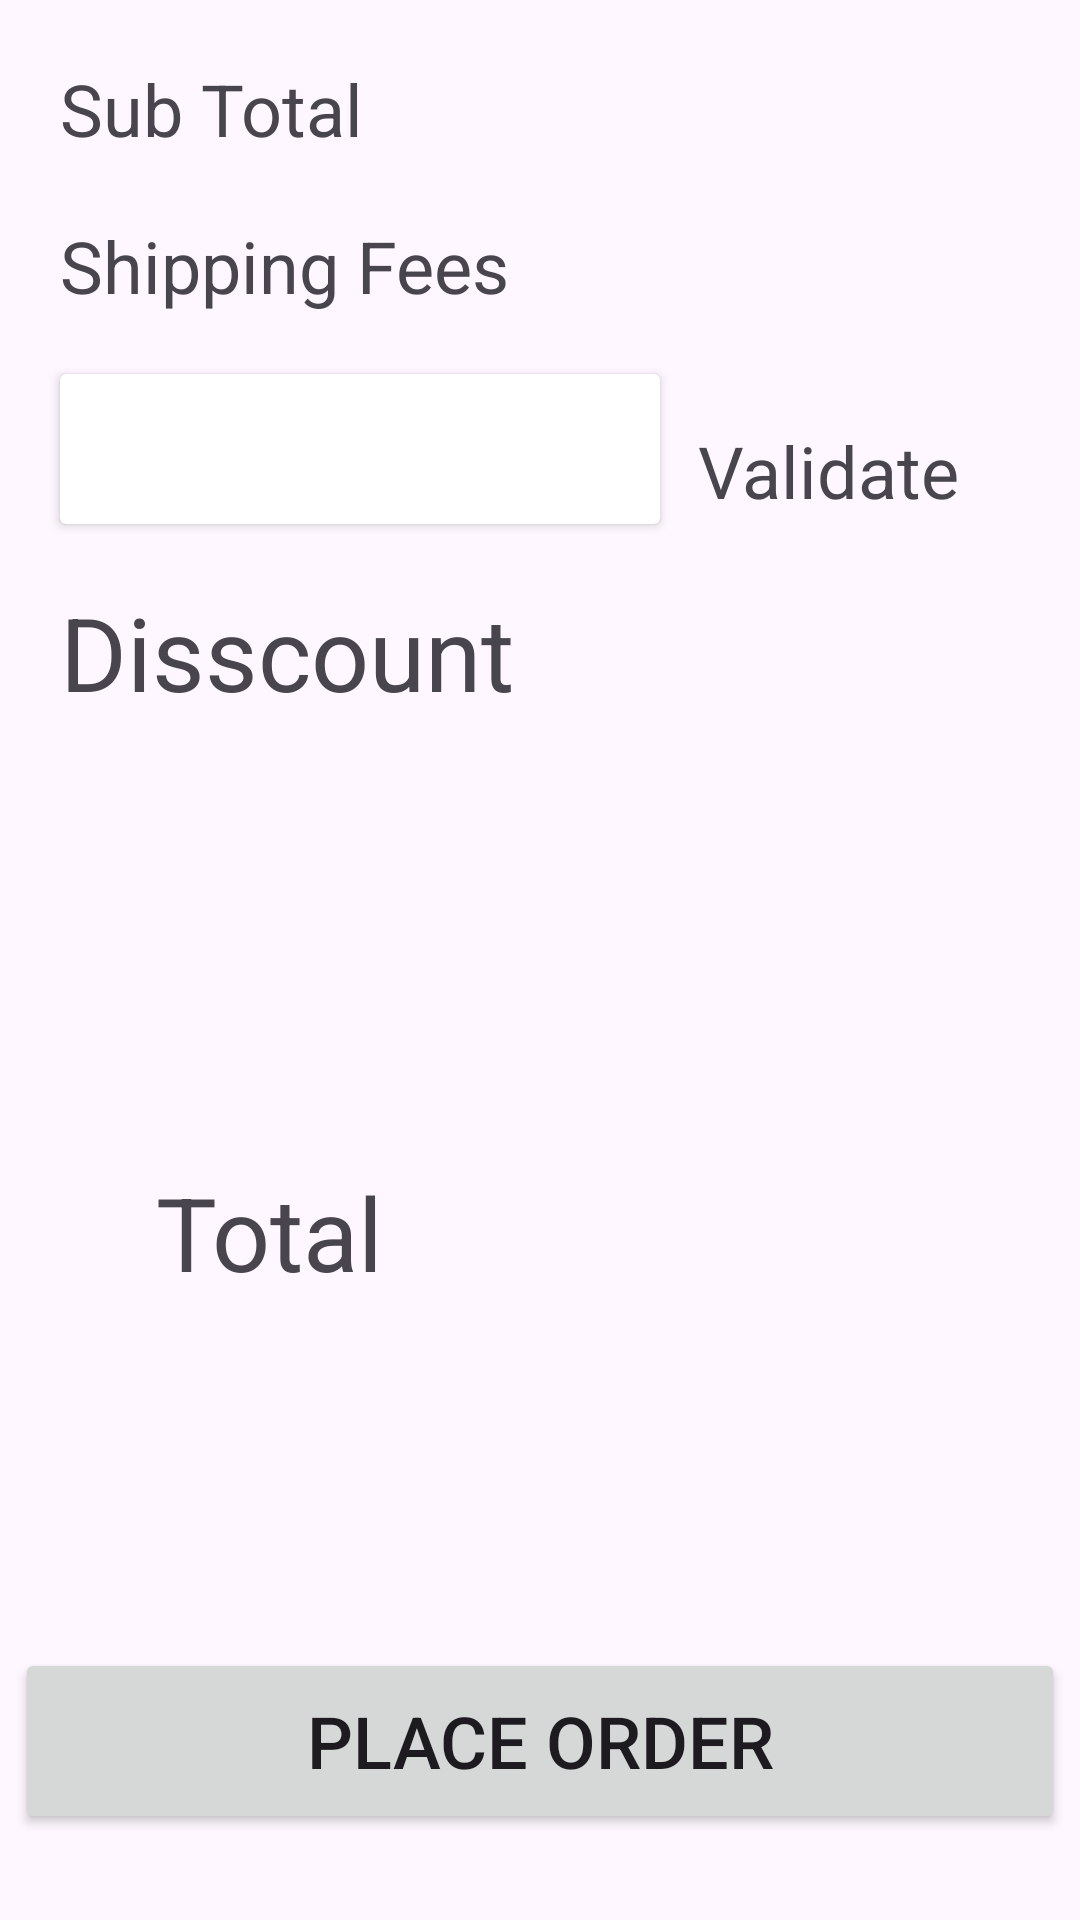

This screen was rendered from an Android layout file. Write that file and the resources it references.
<!-- AndroidManifest.xml: application theme Theme.MCommerce -->
<!-- res/layout/fragment_placed_order.xml -->
<?xml version="1.0" encoding="utf-8"?>
<androidx.constraintlayout.widget.ConstraintLayout xmlns:android="http://schemas.android.com/apk/res/android"
    xmlns:app="http://schemas.android.com/apk/res-auto"
    xmlns:tools="http://schemas.android.com/tools"
    android:id="@+id/validateid"
    android:layout_width="match_parent"
    android:layout_height="match_parent"
    tools:context=".ui.placedOrder.view.PlacedOrderFragment">

    <TextView
        android:id="@+id/id"
        android:layout_width="wrap_content"
        android:layout_height="wrap_content"
        android:layout_marginStart="20dp"
        android:layout_marginTop="20dp"
        android:text="@string/sub_total"
        android:textSize="24sp"
        app:layout_constraintStart_toStartOf="parent"
        app:layout_constraintTop_toTopOf="parent" />

    <TextView
        android:id="@+id/subtotalid"
        android:layout_width="wrap_content"
        android:layout_height="wrap_content"
        android:layout_marginTop="20dp"
        android:layout_marginEnd="100dp"
        android:textSize="24sp"
        app:layout_constraintEnd_toEndOf="parent"
        app:layout_constraintTop_toTopOf="parent" />

    <TextView
        android:id="@+id/textView11"
        android:layout_width="wrap_content"
        android:layout_height="wrap_content"
        android:layout_marginStart="20dp"
        android:layout_marginTop="20dp"
        android:text="@string/shiping_fees"
        android:textSize="24sp"
        app:layout_constraintStart_toStartOf="parent"
        app:layout_constraintTop_toBottomOf="@+id/id" />

    <TextView
        android:id="@+id/sghpingfessid"
        android:layout_width="wrap_content"
        android:layout_height="wrap_content"
        android:layout_marginTop="32dp"
        android:layout_marginEnd="100dp"
        android:textSize="24sp"
        app:layout_constraintEnd_toEndOf="parent"
        app:layout_constraintTop_toBottomOf="@+id/subtotalid" />

    <androidx.cardview.widget.CardView
        android:id="@+id/cardView"
        android:layout_width="200dp"
        android:layout_height="50dp"
        android:layout_marginStart="20dp"
        android:layout_marginTop="20dp"
        app:layout_constraintStart_toStartOf="parent"
        app:layout_constraintTop_toBottomOf="@+id/textView11">

        <androidx.constraintlayout.widget.ConstraintLayout
            android:layout_width="match_parent"
            android:layout_height="match_parent">

            <TextView
                android:id="@+id/coupon"
                android:layout_width="match_parent"
                android:layout_height="match_parent"
                app:layout_constraintEnd_toEndOf="parent"
                app:layout_constraintTop_toTopOf="parent" />
        </androidx.constraintlayout.widget.ConstraintLayout>
    </androidx.cardview.widget.CardView>

    <TextView
        android:id="@+id/textView13"
        android:layout_width="wrap_content"
        android:layout_height="wrap_content"
        android:layout_marginTop="24dp"
        android:layout_marginEnd="40dp"
        android:text="Validate"
        android:textSize="24sp"
        app:layout_constraintEnd_toEndOf="parent"
        app:layout_constraintTop_toBottomOf="@+id/sghpingfessid" />

    <TextView
        android:id="@+id/textView16"
        android:layout_width="wrap_content"
        android:layout_height="wrap_content"
        android:layout_marginStart="52dp"
        android:layout_marginTop="148dp"
        android:text="@string/total"
        android:textSize="34sp"
        app:layout_constraintStart_toStartOf="parent"
        app:layout_constraintTop_toBottomOf="@+id/textView17" />

    <Button
        android:id="@+id/placeorderid"
        android:layout_width="350dp"
        android:layout_height="62dp"
        android:layout_marginTop="116dp"
        android:text="@string/place_order"
        android:textSize="24sp"
        app:layout_constraintEnd_toEndOf="parent"
        app:layout_constraintHorizontal_bias="0.491"
        app:layout_constraintStart_toStartOf="parent"
        app:layout_constraintTop_toBottomOf="@+id/textView16" />

    <TextView
        android:id="@+id/textView17"
        android:layout_width="wrap_content"
        android:layout_height="wrap_content"
        android:layout_marginStart="20dp"
        android:layout_marginTop="20dp"
        android:text="Disscount"
        android:textSize="34sp"
        app:layout_constraintStart_toStartOf="parent"
        app:layout_constraintTop_toBottomOf="@+id/cardView" />

    <TextView
        android:id="@+id/disccuntid"
        android:layout_width="wrap_content"
        android:layout_height="wrap_content"
        android:layout_marginTop="32dp"
        android:layout_marginEnd="88dp"
        android:textSize="24sp"
        app:layout_constraintEnd_toEndOf="parent"
        app:layout_constraintTop_toBottomOf="@+id/textView13" />

    <androidx.constraintlayout.widget.Guideline
        android:id="@+id/guideline2"
        android:layout_width="wrap_content"
        android:layout_height="wrap_content"
        android:orientation="horizontal"
        app:layout_constraintGuide_begin="354dp" />

    <TextView
        android:id="@+id/totalid"
        android:layout_width="wrap_content"
        android:layout_height="wrap_content"
        android:layout_marginEnd="128dp"
        android:textSize="24sp"
        app:layout_constraintEnd_toEndOf="parent"
        app:layout_constraintTop_toTopOf="@+id/textView16" />

</androidx.constraintlayout.widget.ConstraintLayout>
<!-- resources referenced by this layout -->
<resources>
  <string name="place_order">PLACE ORDER</string>
  <string name="shiping_fees">Shipping Fees</string>
  <string name="sub_total">Sub Total</string>
  <string name="total">Total</string>
  <style name="Theme.MCommerce" parent="Base.Theme.MCommerce" />
  <style name="Base.Theme.MCommerce" parent="Theme.Material3.DayNight.NoActionBar">
          
          
          <item name="colorPrimary">@color/blue</item>
          
          <item name="colorSecondary">@color/white</item>
      </style>
  <color name="blue">#007BFF</color>
  <color name="white">#FFFFFFFF</color>
</resources>
